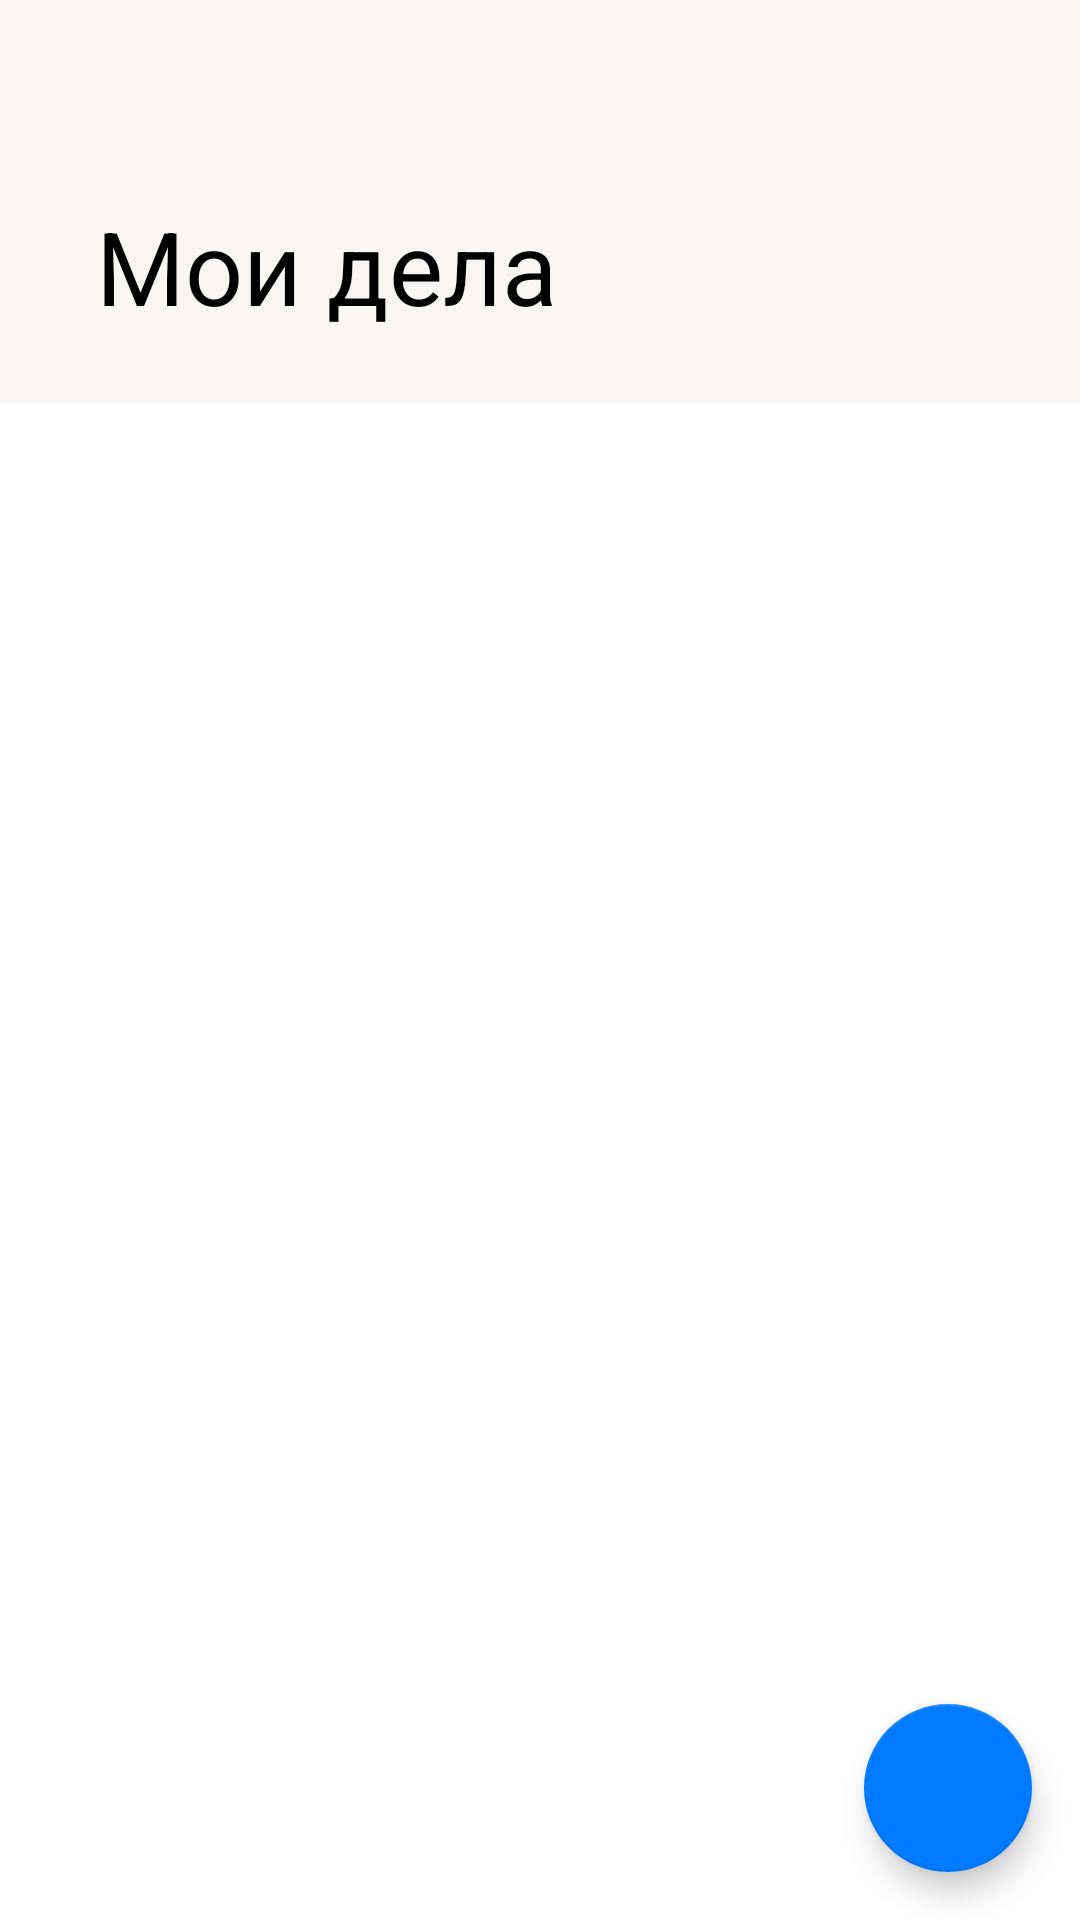

The Android layout XML behind this screen, and the referenced resources:
<!-- AndroidManifest.xml: application theme Theme.YandexToDo -->
<!-- res/layout/fragment_home.xml -->
<?xml version="1.0" encoding="utf-8"?>
<RelativeLayout
    xmlns:android="http://schemas.android.com/apk/res/android"
    xmlns:app="http://schemas.android.com/apk/res-auto"
    xmlns:tools="http://schemas.android.com/tools"
    android:layout_width="match_parent"
    android:layout_height="match_parent"
    android:backgroundTint="?attr/colorSecondaryVariant"
    >

    <androidx.coordinatorlayout.widget.CoordinatorLayout
        android:layout_width="match_parent"
        android:layout_height="match_parent"

        tools:context=".view.home.HomeFragment">

        <com.google.android.material.appbar.AppBarLayout
            android:id="@+id/appBarLayout"
            android:layout_width="match_parent"
            android:backgroundTint="?attr/statusBarBackground"
            android:layout_height="wrap_content"
            android:theme="@style/Theme.AppCompat">

            <com.google.android.material.appbar.CollapsingToolbarLayout
                android:layout_width="match_parent"
                android:layout_height="134dp"
                android:theme="@style/ToolbarTheme"
                app:collapsedTitleTextColor="?attr/colorPrimaryVariant"
                app:expandedTitleTextColor="?attr/colorPrimaryVariant"
                android:backgroundTint="?attr/statusBarBackground"
                app:layout_scrollFlags="scroll|exitUntilCollapsed">

                <androidx.appcompat.widget.Toolbar
                    android:id="@+id/tool_bar"
                    android:layout_width="match_parent"
                    android:layout_height="?attr/actionBarSize"
                    android:theme="@style/ToolbarTheme"
                    app:layout_collapseMode="pin"
                    android:backgroundTint="?attr/statusBarBackground"
                    app:title="Мои дела">


                </androidx.appcompat.widget.Toolbar>



            </com.google.android.material.appbar.CollapsingToolbarLayout>
        </com.google.android.material.appbar.AppBarLayout>





        <androidx.core.widget.NestedScrollView
            android:layout_width="match_parent"
            android:layout_height="match_parent"
            app:layout_behavior="@string/appbar_scrolling_view_behavior">

            <androidx.cardview.widget.CardView
                android:layout_width="match_parent"
                android:layout_height="match_parent"
                android:layout_marginHorizontal="8dp"
                android:elevation="8dp"
                app:cardCornerRadius="8dp"
                >

                <LinearLayout
                    android:layout_width="match_parent"
                    android:layout_height="match_parent"
                    android:orientation="vertical">

                    <androidx.recyclerview.widget.RecyclerView
                        android:id="@+id/rv_todos"
                        android:layout_width="match_parent"
                        android:layout_height="0dp"
                        android:layout_weight="1"
                        android:background="@drawable/bg_rounded"
                        tools:listitem="@layout/item_todo" />

                </LinearLayout>

            </androidx.cardview.widget.CardView>

        </androidx.core.widget.NestedScrollView>

        <ProgressBar
            android:id="@+id/progress_bar"
            style="@style/Widget.AppCompat.ProgressBar"
            android:layout_width="wrap_content"
            android:layout_height="wrap_content"
            android:visibility="gone"
            app:layout_anchor="@id/tool_bar"
            app:layout_anchorGravity="center" />

        <TextView
            android:id="@+id/tv_empty_state"
            android:layout_width="wrap_content"
            android:layout_height="wrap_content"
            android:text="@string/empty_todo_list_message"
            android:textAlignment="center"
            android:visibility="gone"
            app:layout_anchor="@id/tool_bar"
            app:layout_anchorGravity="center" />


    </androidx.coordinatorlayout.widget.CoordinatorLayout>

    <com.google.android.material.floatingactionbutton.FloatingActionButton
        android:id="@+id/fab_add"
        android:layout_width="wrap_content"
        android:layout_height="wrap_content"
        android:layout_margin="16dp"
        android:layout_alignParentBottom="true"
        android:layout_alignParentEnd="true"
        android:contentDescription="@string/add_to_do"
        android:src="@drawable/ic_baseline_add_24" />
</RelativeLayout>
<!-- res/layout/item_todo.xml (included above) -->
<?xml version="1.0" encoding="utf-8"?>
<androidx.cardview.widget.CardView xmlns:android="http://schemas.android.com/apk/res/android"
    xmlns:app="http://schemas.android.com/apk/res-auto"
    xmlns:tools="http://schemas.android.com/tools"
    android:layout_width="match_parent"
    android:backgroundTint="?attr/colorSecondaryVariant"
    android:layout_height="wrap_content">

    <androidx.constraintlayout.widget.ConstraintLayout
        android:layout_width="match_parent"
        android:layout_height="wrap_content"
        android:orientation="horizontal"
        android:padding="12dp">

        <CheckBox
            android:id="@+id/checkbox_completed"
            android:layout_width="wrap_content"
            android:layout_height="wrap_content"
            android:buttonTint="@color/LightDisable"

            app:layout_constraintBottom_toBottomOf="parent"
            app:layout_constraintStart_toStartOf="parent"
            app:layout_constraintTop_toTopOf="parent" />

        <TextView
            android:id="@+id/priority"
            android:text=""
            android:paddingHorizontal="8dp"
            android:textSize="22sp"
            android:textStyle="bold"
            android:minWidth="22dp"
            android:textColor="@color/DarkRed"
            android:layout_width="wrap_content"
            android:layout_height="wrap_content"
            app:layout_constraintBottom_toBottomOf="@+id/checkbox_completed"
            app:layout_constraintStart_toEndOf="@+id/checkbox_completed"
            app:layout_constraintTop_toTopOf="@+id/checkbox_completed" />

        <TextView
            android:id="@+id/text_description"
            android:layout_width="0dp"
            android:layout_height="match_parent"
            android:layout_marginEnd="12dp"
            android:ellipsize="end"
            android:maxLines="3"
            android:text="Lorem ipsum"
            android:textSize="16sp"
            app:layout_constraintBottom_toBottomOf="@+id/checkbox_completed"
            app:layout_constraintEnd_toStartOf="@+id/button_info"
            app:layout_constraintStart_toEndOf="@+id/priority"
            app:layout_constraintTop_toTopOf="@+id/checkbox_completed"
            app:layout_constraintVertical_bias="0.384" />

        <TextView
            android:id="@+id/text_date"
            android:layout_width="wrap_content"
            android:layout_height="wrap_content"
            android:text=""
            android:layout_marginStart="32dp"
            android:visibility="visible"
            app:layout_constraintStart_toEndOf="@+id/checkbox_completed"
            app:layout_constraintTop_toBottomOf="@+id/text_description" />

        <ImageButton
            android:id="@+id/button_info"
            android:layout_width="wrap_content"
            android:layout_height="wrap_content"
            android:background="@android:color/transparent"
            app:tint="?colorOnSurface"
            android:src="@drawable/ic_info"
            app:layout_constraintBottom_toBottomOf="@+id/checkbox_completed"
            app:layout_constraintEnd_toEndOf="parent"
            app:layout_constraintTop_toTopOf="@+id/checkbox_completed"
            android:contentDescription="@string/btn_info" />

    </androidx.constraintlayout.widget.ConstraintLayout>


</androidx.cardview.widget.CardView>
<!-- resources referenced by this layout -->
<resources>
  <color name="DarkRed">#FF453A</color>
  <color name="LightDisable">#26000000</color>
  <!-- drawable bg_rounded (drawable) -->
  <?xml version="1.0" encoding="utf-8"?>
  <shape xmlns:android="http://schemas.android.com/apk/res/android">
      <corners android:radius="24dp" /> 
      <solid android:color="?attr/colorSecondaryVariant" /> 
  </shape>
  <string name="add_to_do">добавить задание</string>
  <string name="btn_info">INFO</string>
  <string name="empty_todo_list_message">У вас нет ни одной задачи. Время создать свой первый список и начать продуктивный день!</string>
  <style name="ToolbarTheme" parent="Widget.AppCompat.Toolbar">
          
          <item name="android:background">@color/light_back_primary</item>
          <item name="android:textColorPrimary">@color/LightLabelPrimary</item>
      </style>
  <style name="Theme.YandexToDo" parent="Theme.MaterialComponents.DayNight.NoActionBar">
          
  
          <item name="colorPrimary">@color/LightBlue</item>
          <item name="colorPrimaryVariant">@color/LightLabelPrimary</item>
          <item name="colorOnPrimary">@color/white</item>
          
          <item name="colorSecondary">@color/LightBlue</item>
  
          <item name="colorSecondaryVariant">@color/LightBackSecondary</item>
          <item name="customColorValue">@color/LightGreen</item>
          <item name="colorOnSecondary">@color/white</item>
          <item name="colorOnError">@color/LightRed</item>
          <item name="statusBarBackground">@color/light_back_primary</item>
          <item name="colorOnSurface">@color/LightDisable</item>
          
          <item name="android:statusBarColor" tools:targetApi="l">@color/light_back_primary</item>
          
          <item name="android:spinnerItemStyle">@style/mySpinnerItemSelectedStyle</item>
      </style>
  <color name="light_back_primary">#F7F6F2</color>
  <color name="LightLabelPrimary">#FF000000</color>
  <color name="LightBlue">#007AFF</color>
  <color name="white">#FFFFFFFF</color>
  <color name="LightBackSecondary">#FFFFFF</color>
  <color name="LightGreen">#34C759</color>
  <color name="LightRed">#FF3B30</color>
  <style name="mySpinnerItemSelectedStyle" parent="@android:style/Widget.Holo.TextView.SpinnerItem">
          <item name="android:textColor">@color/LightTertiary</item>
      </style>
  <color name="LightTertiary">#4D000000</color>
</resources>
